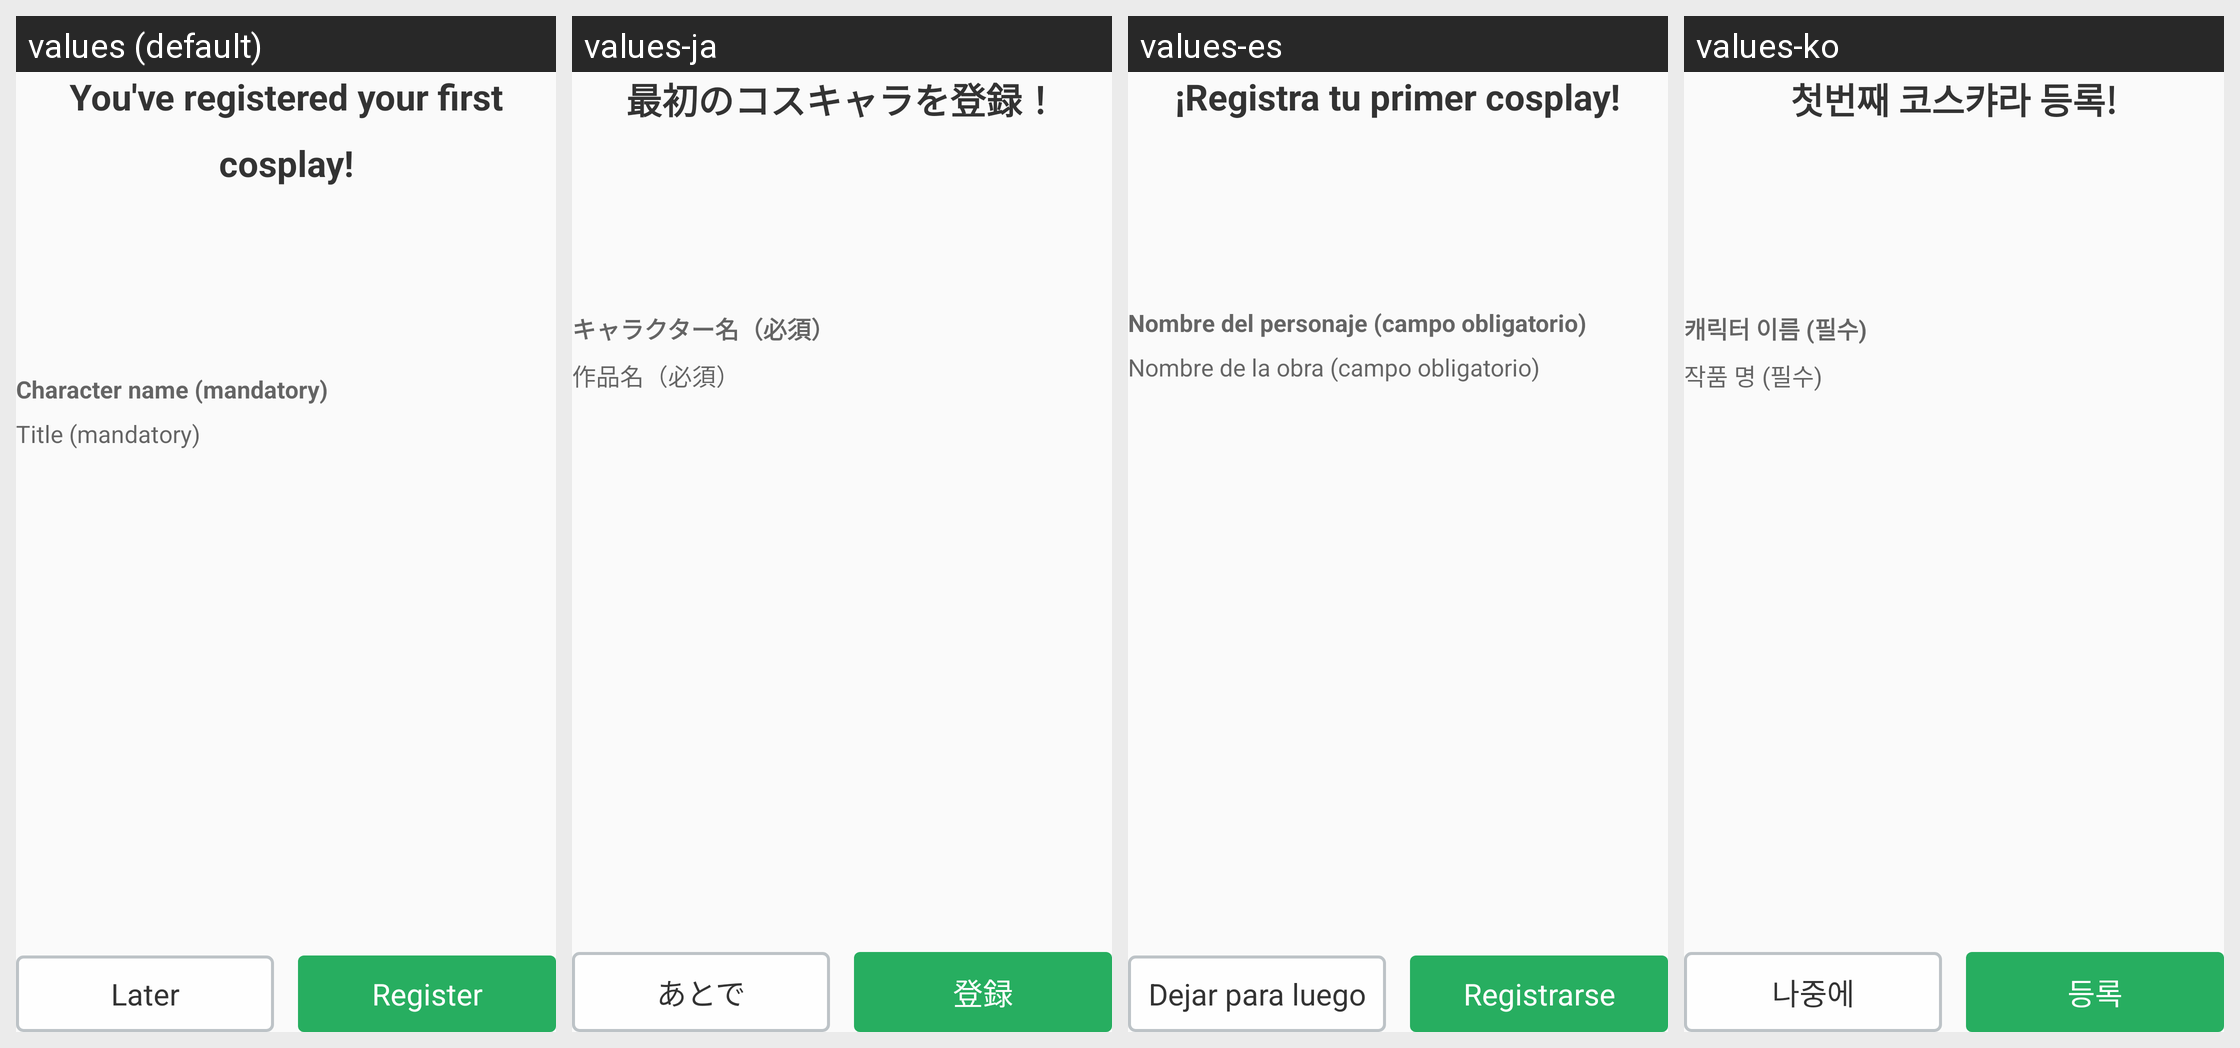

This grid shows one Android layout under several languages. Give, for every string resource on the screen, its name, the default text and each shown locale's text.
Android screen res/layout/fragment_tutorial4_regist.xml rendered under 4 locales, left to right: values (default), values-ja, values-es, values-ko. Device: Nexus 5 (rendered at 1080×1920; each locale shown at half size, 540×960, under a caption strip naming it); theme AppTheme.
Other locales in the repository, not shown: values-zh.
Strings drawn on this screen, with the default value and each locale's value (text and hints the layout hard-codes, and strings that could not be matched under every locale, appear in the picture but are not listed):

tutorial_regist_title
  values: You've registered your first cosplay!
  values-ja: 最初のコスキャラを登録！
  values-es: ¡Registra tu primer cosplay!
  values-ko: 첫번째 코스캬라 등록!

charactor_name
  values: Character name (mandatory)
  values-ja: キャラクター名（必須）
  values-es: Nombre del personaje (campo obligatorio)
  values-ko: 캐릭터 이름 (필수)

charactor_title
  values: Title (mandatory)
  values-ja: 作品名（必須）
  values-es: Nombre de la obra (campo obligatorio)
  values-ko: 작품 명 (필수)

after
  values: Later
  values-ja: あとで
  values-es: Dejar para luego
  values-ko: 나중에

regist
  values: Register
  values-ja: 登録
  values-es: Registrarse
  values-ko: 등록
